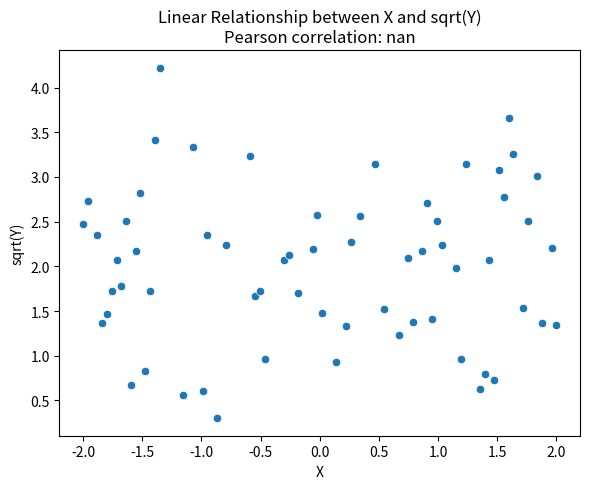

Write Python code to recreate this figure.
import numpy as np
import matplotlib.pyplot as plt
import seaborn as sns
from scipy.stats import pearsonr

# Generate data for a quadratic relationship
x = np.linspace(-2, 2, 100)

# Add an offset to ensure Y values are non-negative
offset = 0
y_quadratic_offset = x**2 + offset + np.random.normal(0, 5, 100)

# Transform Y to sqrt(Y)
sqrt_y_offset = np.sqrt(y_quadratic_offset)

# Calculate Pearson correlation
corr_transformed_offset, _ = pearsonr(x, sqrt_y_offset)

# Plot the relationship between X and sqrt(Y)
plt.figure(figsize=(6, 5))
sns.scatterplot(x=x, y=sqrt_y_offset)
plt.title(f'Linear Relationship between X and sqrt(Y)\nPearson correlation: {corr_transformed_offset:.2f}')
plt.xlabel('X')
plt.ylabel('sqrt(Y)')
plt.tight_layout()
plt.show()
